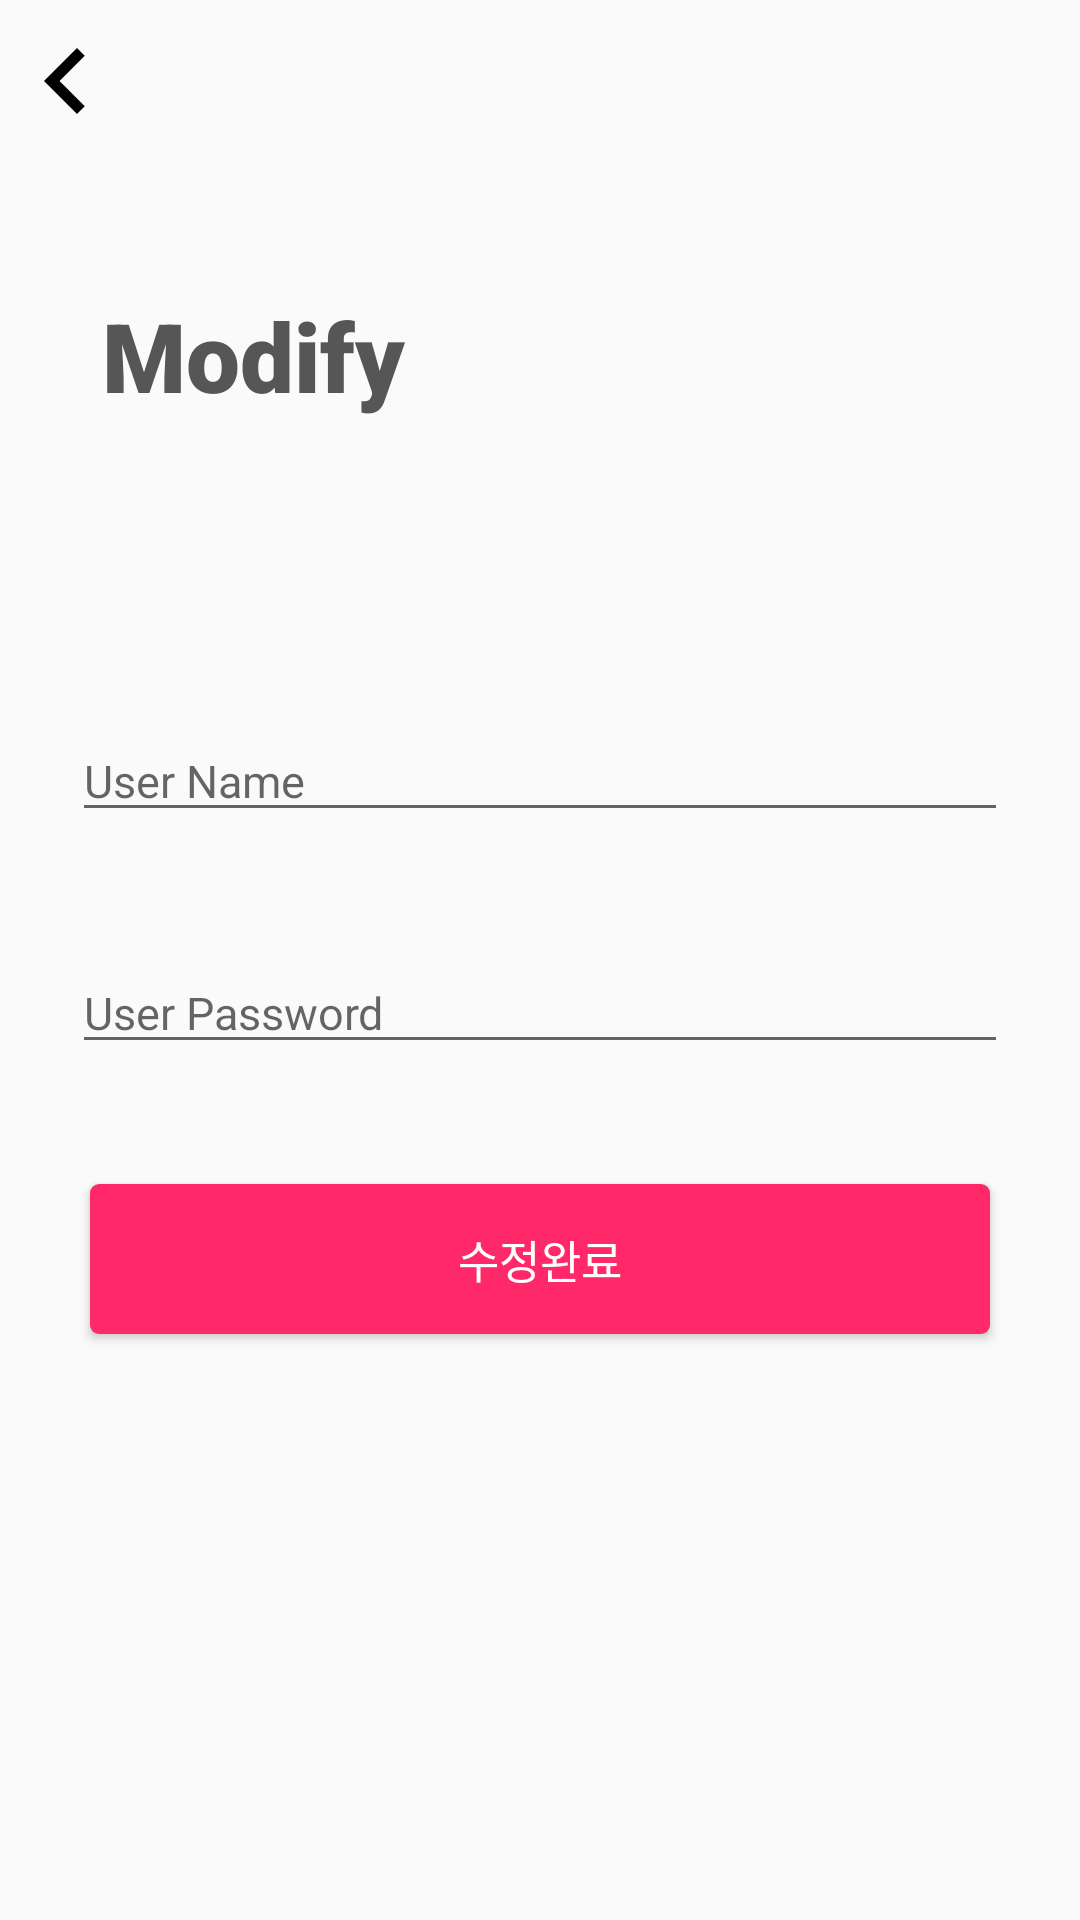

Here is an Android app screen rendered from its layout file. Give the layout XML and the strings, colors and styles it references.
<!-- AndroidManifest.xml: activity theme NoActionBar -->
<!-- res/layout/activity_userinfo_change.xml -->
<?xml version="1.0" encoding="utf-8"?>
<android.support.constraint.ConstraintLayout xmlns:android="http://schemas.android.com/apk/res/android"
    xmlns:app="http://schemas.android.com/apk/res-auto"
    xmlns:tools="http://schemas.android.com/tools"
    android:layout_width="match_parent"
    android:layout_height="match_parent"
    tools:context=".activity.UserinfoChangeActivity">


    <ImageView
        android:id="@+id/changeBack"
        android:layout_width="wrap_content"
        android:layout_height="wrap_content"
        android:layout_marginTop="5dp"
        android:background="@drawable/ic_chevron_left_black_24dp"
        app:layout_constraintLeft_toLeftOf="parent"
        app:layout_constraintTop_toTopOf="parent" />

    <TextView
        android:id="@+id/changeTv"
        android:layout_width="wrap_content"
        android:layout_height="wrap_content"
        android:layout_marginLeft="34dp"
        android:layout_marginTop="97dp"
        android:fontFamily="sans-serif-black"
        android:lineSpacingExtra="2.3sp"
        android:textColor="#565656"
        android:textSize="32sp"
        android:textStyle="normal"
        app:layout_constraintLeft_toLeftOf="parent"
        app:layout_constraintTop_toTopOf="parent"
        android:text="Modify" />

    <EditText
        android:id="@+id/changeName"
        android:layout_width="match_parent"
        android:layout_height="wrap_content"
        android:layout_marginLeft="24dp"
        android:layout_marginRight="24dp"
        android:layout_marginTop="100dp"
        android:hint="User Name"
        android:textSize="15sp"
        app:layout_constraintTop_toBottomOf="@+id/changeTv" />

    <EditText
        android:id="@+id/changePd"
        android:layout_width="match_parent"
        android:layout_height="wrap_content"
        android:layout_marginLeft="24dp"
        android:layout_marginRight="24dp"
        android:layout_marginTop="40dp"
        android:hint="User Password"
        android:textSize="15sp"
        app:layout_constraintTop_toBottomOf="@+id/changeName" />


    <Button
        android:id="@+id/changeBtn"
        android:layout_width="wrap_content"
        android:layout_height="wrap_content"
        android:layout_marginTop="40dp"
        android:background="@drawable/bg_sign_btn"
        android:text="수정완료"
        android:textColor="@android:color/white"
        android:textSize="15sp"
        app:layout_constraintLeft_toLeftOf="parent"
        app:layout_constraintRight_toRightOf="parent"
        app:layout_constraintTop_toBottomOf="@+id/changePd" />
</android.support.constraint.ConstraintLayout>
<!-- resources referenced by this layout -->
<resources>
  <!-- drawable bg_sign_btn (drawable) -->
  <?xml version="1.0" encoding="utf-8"?>
  <shape xmlns:android="http://schemas.android.com/apk/res/android"
      android:shape="rectangle">
  
      <solid
          android:color="@color/colorPrimary"
          />
  
      <corners
          android:radius="3dp"
          />
  
      <size
          android:width="300dp"
          android:height="50dp"
          />
  
  </shape>
  <!-- drawable ic_chevron_left_black_24dp (drawable) -->
  <vector xmlns:android="http://schemas.android.com/apk/res/android"
          android:width="44dp"
          android:height="44dp"
          android:viewportWidth="24.0"
          android:viewportHeight="24.0">
      <path
          android:fillColor="#FF000000"
          android:pathData="M15.41,7.41L14,6l-6,6 6,6 1.41,-1.41L10.83,12z"/>
  </vector>
  <style name="NoActionBar" parent="Base.Theme.AppCompat.Light.DarkActionBar">
          
          <item name="colorPrimary">@color/colorPrimary</item>
          <item name="colorPrimaryDark">@color/colorPrimaryDark</item>
          <item name="colorAccent">@color/colorAccent</item>
          <item name="windowActionBar">false</item>
          <item name="windowNoTitle">true</item>
      </style>
  <color name="colorPrimary">#ff2868</color>
  <color name="colorPrimaryDark">#FFFF014C</color>
  <color name="colorAccent">#FF4081</color>
</resources>
